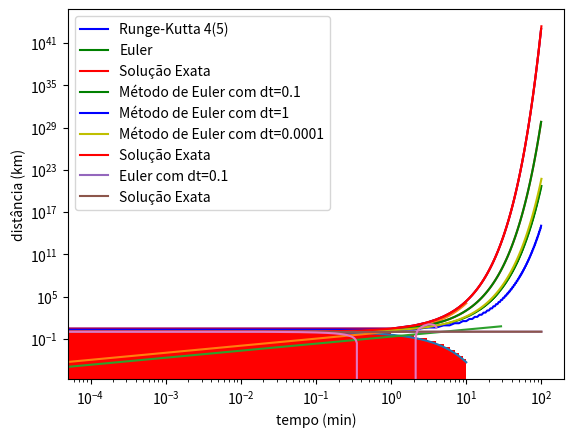

Recreate this plot in Python.
import math
math.exp(0)-math.exp(-10)


x=range(0,10)
y=[math.exp(-xi) for xi in x]  # isto se chama "list comprehension"
print(x)
print(y)

import matplotlib.pyplot as plt
import numpy as np
plt.bar(x,y,color="red",align="edge",width=1)
x1 = np.linspace(0,10, 1000) # intervalo de 0 a 10, com 1000 divisões
y1=[math.exp(-xi) for xi in x1]
plt.plot(x1,y1)
plt.show()

x_i = 0
x_f = 10
dx = 1
x = np.arange(x_i,x_f,dx)
S = 0
for xi in x:
    S = S+ math.exp(-xi)*dx # *dx que é 1 nesse caso

print("Soma de 10 caixinhas= ",S)

x_i = 0
x_f = 10
dx = 0.01
n_steps = round((x_f - x_i)/dx)

x = np.arange(x_i,x_f,dx)

S1= 0
for xi in x:
    S1 = S1+ math.exp(-xi) * dx

print(f"Soma de {n_steps} caixinhas = ",S1)

import matplotlib.pyplot as plt
import numpy as np
import math
x1 = np.linspace(0,10, 1000) # intervalo de 0 a 10, com 1000 divisões
sh = [math.sinh(xi) for xi in x1]
plt.plot(x1,sh)
plt.show()

d_inicial=0
d_final=5
v=12.                           #km/h
t=[i for i in range(0,30)]     #intervalos de 1 minuto, 30 minutos
d = [d_inicial+v/60 * ti for ti in t] # v em km/min
print(d)

import matplotlib.pyplot as plt
plt.plot(t,d)
plt.xlabel('tempo (min)')
plt.ylabel('distância (km)')
plt.show()


i=d.index(5)
print("O atleta percorreu {0} kilômetros em {1} minutos".format(d[i],t[i]))

import math
def f(t, y):
    """ exemplo de função dy/dt
        Nesse exemplo, dy/dt só depende de y.
    """
    return y

t = range(0,100) #t0 = 0
y=[]
y.append(1)      #y_0 = 1

dt = t[1]-t[0] #sabemos que nesse caso o intervalo é 1 pela construção da lista t, mas é melhor colocar para ser geral

for i in range(1,100) :
    yi = y[i-1]  + f(t[i-1],y[i-1]) * dt  #aprox. numérica do método de Euler
    y.append(yi)

plt.yscale('log')
plt.xscale('log')
plt.plot(t,y)
plt.show()

from scipy.integrate import solve_ivp
#https://docs.scipy.org/doc/scipy/reference/generated/scipy.integrate.solve_ivp.html#scipy.integrate.solve_ivp
import numpy as np
import math

y0 = [1]
t = [i for i in range(0,100)]
sol = solve_ivp(f, [0,100], y0, method='RK45', t_eval=t)
#print(t)
#print(sol)
exp = [math.exp(i) for i in t]

# vamos imprimir para comparar o método de Euler com o padrão da função 'solve_ivp' (RK45)
plt.plot(sol.t, sol.y[0], 'b', label='Runge-Kutta 4(5)')
plt.plot(t,y, 'g', label='Euler')
plt.plot(t, exp, 'r', label='Solução Exata')
plt.yscale('log')
plt.xscale('log')
plt.legend()
plt.show()

import math
import numpy as np

def f(t, y):
    """ exemplo de função
        Nesse exemplo, dy/dt só depende de y.
    """
    return y

def Euler(fun, t, y0):

  y=[]
  y.append(y0)
  dt = t[1]-t[0]

  for i in range(len(t)-1) :
    yi = y[i-1]  + fun(t[i-1],y[i-1]) * dt
    y.append(yi)

  return t, y

t = np.arange(0,100, 0.1)
x,y = Euler(f, t, y0=1)

t2 = np.arange(0,100,1)
x2,y2 = Euler(f,t2,y0=1)

t3 = np.arange(0,100,0.0001)
x3,y3 = Euler(f,t3,y0=1)

exp = [math.exp(i) for i in x]
print(len(y), len(x))
plt.plot(x,y, 'g', label='Método de Euler com dt=0.1')
plt.plot(x2,y2, 'b', label='Método de Euler com dt=1')
plt.plot(x3,y3, 'y', label='Método de Euler com dt=0.0001')
plt.plot(t, exp, 'r', label='Solução Exata')

plt.yscale('log')
plt.xscale('log')
plt.legend()

import math
import numpy as np
import matplotlib.pyplot as plt


def func(t, y):
  return 2 - 2*y - math.exp(-4*t)

def Euler(fun, t, y0):
  y=[]
  y.append(y0)
  dt = t[1]-t[0]
  for i in range(len(t)-1) :
    yi = y[i-1]  + fun(t[i-1],y[i-1]) * dt
    y.append(yi)
  return t, y

step=0.1
t = np.arange(0,100, step)
x,y = Euler(func, t, y0=1)

# solução analítica é y(t) = 1 + 0.5*e^{-4t} - 0.5*e^{-2t}
y_sol = [1 + 0.5*math.exp(-4*i) - 0.5*math.exp(-2*i) for i in x]

plt.plot(x, y, label=f'Euler com dt={step}')
plt.plot(x, y_sol, label='Solução Exata')
#plt.yscale('log')
plt.xscale('log')
plt.legend()

def y2_prime(y2, y1, t):
  return y2 - 3*y1 + t

def y1_prime(y2):
  return y2

dt = 0.01
t = np.arange(0,4, dt)

y1_0 = 1           # condição de contorno
y1=[]
y1.append(y1_0)

y2_0 = -2          # condição de contorno
y2=[]
y2.append(y2_0)

for i in range(len(t)-1):
  #y1i = y1[i-1] + y1_prime(y2[i-1])*dt
  #y2i = y2[i-1] + y2_prime(y2[i-1], y1[i-1], t[i-1])*dt
  y1i = y1[i] + y1_prime(y2[i])*dt
  y2i = y2[i] + y2_prime(y2[i], y1[i], t[i])*dt

  y1.append(y1i)
  y2.append(y2i)

print(y1[-1])
print(y2[-1])

plt.plot(t, y1)